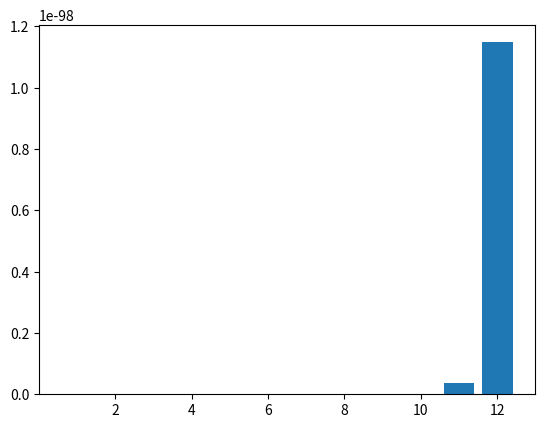

Reproduce this figure in Python.
# ques 6. let’s look at the game of craps. You roll two dice, and you win when you get a 7 as a sum of the numbers appearing on the dice. In total there are 6 ways to win. Roll 2 dice 400 times and see how many times you won. Use seed 24.

# (hint- plot a binomial distribution)

import numpy, pandas, random
from scipy.stats import binom
import matplotlib.pyplot as plt

n = 400
win_count = 0
Lose_count = 0
win_prob=0.5

random.seed(24)
for i in range(n):
	a=random.randint(1,7)
	b=random.randint(1,7)
	if a+b == 7 or a+b > 7:
		win_count+=1
	else:
		Lose_count+=1

print("Win: ",win_count)
print("Lose: ",Lose_count)

mean, var = binom.stats(n,win_prob)
values = [1,2,3,4,5,6,7,8,9,10,11,12]
dist = [binom.pmf(r,n,win_prob) for r in values]

print(mean,var)
print(dist)

plt.bar(values, dist)
plt.show()